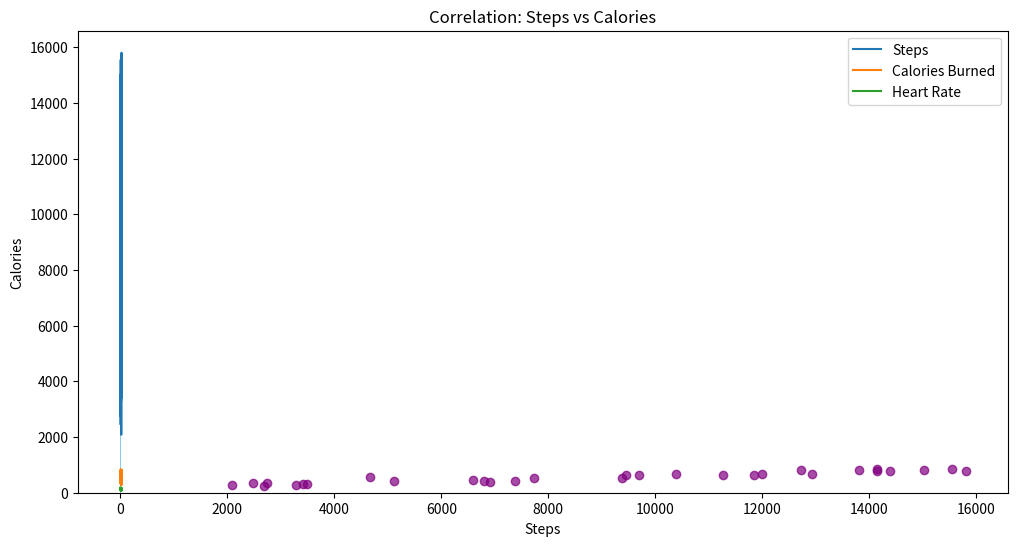

The matplotlib source for this figure:
import numpy as np
import matplotlib.pyplot as plt

days = 30
steps = np.random.randint(2000, 16000, days)
calories = steps * 0.04 + np.random.normal(200, 50, days)
heart_rate = np.random.randint(60, 180, days)

fitness_data = np.column_stack((steps, calories, heart_rate))

print("Fitness Data (Steps, Calories, Heart Rate):\n", fitness_data[:5])

avg_steps = np.mean(steps)
avg_calories = np.mean(calories)
avg_heart_rate = np.mean(heart_rate)

max_steps_day = np.argmax(steps) + 1
min_steps_day = np.argmin(steps) + 1

print(f"Average Steps: {avg_steps:.2f}")
print(f"Average Calories Burned: {avg_calories:.2f}")
print(f"Average Heart Rate: {avg_heart_rate:.2f}")
print(f"Day with Maximum Steps: Day {max_steps_day}")
print(f"Day with Minimum Steps: Day {min_steps_day}")

week = fitness_data[:28].reshape(4, 7, 3)

weekly_avg = np.mean(week, axis=1)

print("\nWeekly Average (Steps, Calories, Heart Rate):\n", weekly_avg)

corr_steps_calories = np.corrcoef(steps, calories)[0, 1]
corr_steps_heart_rate = np.corrcoef(steps, heart_rate)[0, 1]

print(f"\nCorrelation between Steps and Calories: {corr_steps_calories:.2f}")
print(f"Correlation between Steps and Heart Rate: {corr_steps_heart_rate:.2f}")

plt.figure(figsize=(12, 6))
plt.plot(steps, label='Steps')
plt.plot(calories, label='Calories Burned')
plt.plot(heart_rate, label='Heart Rate')
plt.title('Daily Fitness Trends')
plt.xlabel('Day')
plt.ylabel('Metrics')
plt.legend()
plt.show()

weeks_avg_steps = weekly_avg[:, 0]
plt.bar(range(1, 5), weeks_avg_steps, color='skyblue')
plt.title('Weekly Average Steps')
plt.xlabel('Week')
plt.ylabel('Average Steps')
plt.show()

plt.scatter(steps, calories, alpha=0.7, color='purple')
plt.title('Correlation: Steps vs Calories')
plt.xlabel('Steps')
plt.ylabel('Calories')
plt.show()